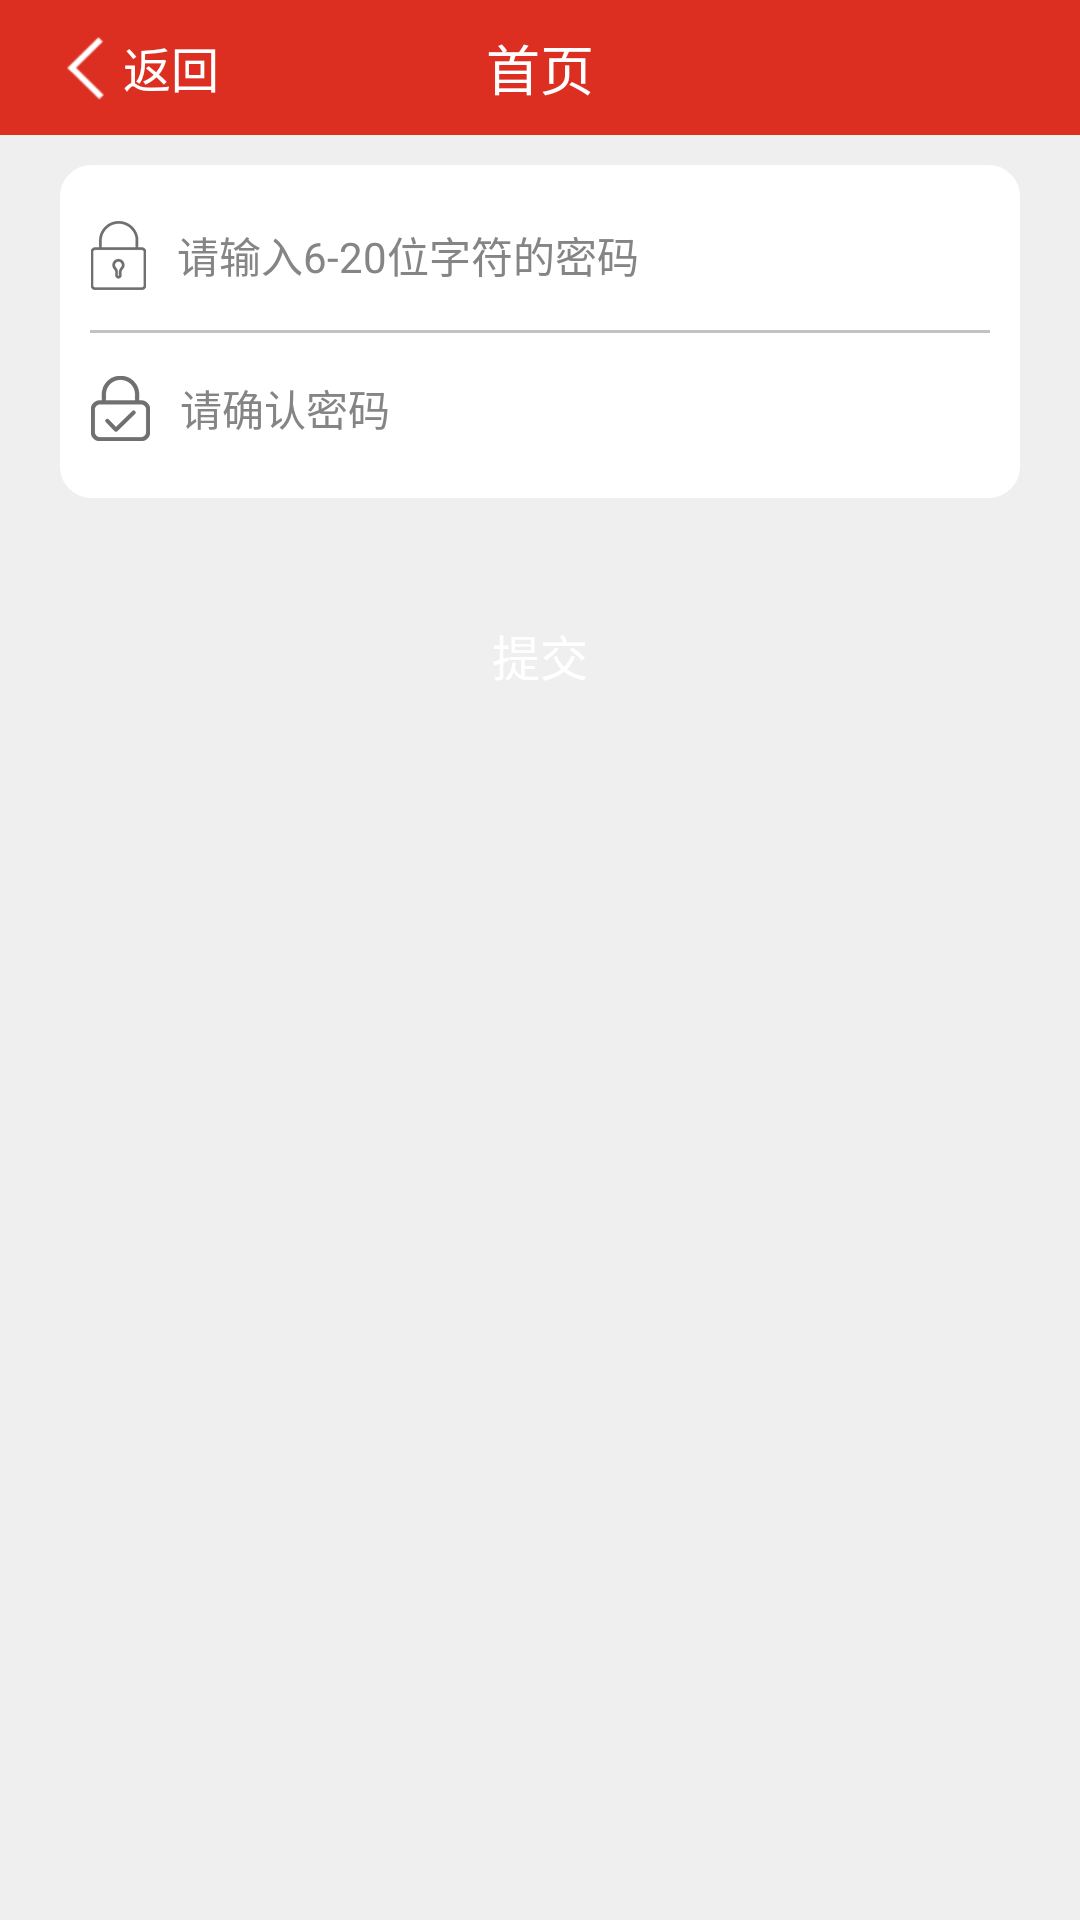

Produce the Android XML layout that renders to this screen, including the resource entries it uses.
<!-- AndroidManifest.xml: activity theme MyAppTheme -->
<!-- res/layout/activity_resetpwd.xml -->
<?xml version="1.0" encoding="utf-8"?>
<LinearLayout xmlns:android="http://schemas.android.com/apk/res/android"
    android:layout_width="match_parent"
    android:layout_height="match_parent"
    android:background="@color/body_color"
    android:gravity="center_horizontal"
    android:orientation="vertical">

    <include layout="@layout/custom_toolbar" />

    <View
        android:layout_width="match_parent"
        android:layout_height="@dimen/layout_padding" />

    <LinearLayout
        android:layout_width="match_parent"
        android:layout_height="wrap_content"
        android:layout_marginEnd="20dp"
        android:layout_marginStart="20dp"
        android:background="@drawable/shape_wihte_frame"
        android:gravity="center_horizontal"
        android:orientation="vertical">

        <LinearLayout
            android:layout_width="match_parent"
            android:layout_height="wrap_content"
            android:orientation="horizontal">

            <ImageView
                android:layout_width="wrap_content"
                android:layout_height="match_parent"
                android:src="@mipmap/login_password_icon" />

            <EditText
                android:id="@+id/etResetPwd"
                style="@style/input_edit_style"
                android:layout_width="match_parent"
                android:hint="@string/pwd_input_hint"
                android:inputType="textPassword"
                android:maxLength="20"
                android:paddingStart="@dimen/body_padding"
                android:singleLine="true" />
        </LinearLayout>

        <View
            android:layout_width="match_parent"
            android:layout_height="1dp"
            android:background="@color/color_line" />

        <LinearLayout
            android:layout_width="match_parent"
            android:layout_height="wrap_content"
            android:orientation="horizontal">

            <ImageView
                android:layout_width="wrap_content"
                android:layout_height="match_parent"
                android:src="@mipmap/login_password_again_icon" />

            <EditText
                android:id="@+id/etResetPwdAgain"
                style="@style/input_edit_style"
                android:layout_width="match_parent"
                android:hint="@string/pwd_input_again_hint"
                android:inputType="textPassword"
                android:maxLength="20"
                android:paddingStart="@dimen/body_padding"
                android:singleLine="true" />
        </LinearLayout>

    </LinearLayout>


    <Button
        style="@style/btn_orange_style"
        android:layout_width="@dimen/login_btn_width"
        android:layout_height="@dimen/login_btn_height"
        android:layout_marginTop="30dp"
        android:onClick="resetClick"
        android:text="@string/register_text" />

</LinearLayout>
<!-- res/layout/custom_toolbar.xml (included above) -->
<?xml version="1.0" encoding="utf-8"?>
<RelativeLayout xmlns:android="http://schemas.android.com/apk/res/android"
    android:layout_width="match_parent"
    android:layout_height="@dimen/custom_toolbar_height">

    <android.support.v7.widget.Toolbar
        android:id="@+id/customToolBar"
        android:layout_width="match_parent"
        android:layout_height="@dimen/custom_toolbar_height"
        android:background="@color/toolbar_bg"
        android:gravity="center">

        <LinearLayout
            android:id="@+id/goBackLayout"
            android:layout_width="wrap_content"
            android:layout_height="match_parent"
            android:layout_gravity="center_vertical"
            android:clickable="true"
            android:gravity="center"
            android:paddingRight="5dp">

            <ImageView
                android:layout_width="wrap_content"
                android:layout_height="wrap_content"
                android:src="@mipmap/go_back_icon" />

            <TextView
                android:id="@id/textToolBarLeft"
                style="@style/custom_toolbar_goback_text_style"
                android:layout_width="wrap_content"
                android:layout_height="wrap_content"
                android:text="@string/goback" />

        </LinearLayout>

        <TextView
            android:id="@id/textToolBarTitle"
            style="@style/custom_toolbar_title_text"
            android:layout_width="wrap_content"
            android:layout_height="wrap_content"
            android:layout_gravity="center_horizontal"
            android:text="@string/index" />

        <TextView
            android:id="@id/textToolBarRight"
            style="@style/custom_toolbar_right_title_text"
            android:layout_width="wrap_content"
            android:layout_height="wrap_content"
            android:layout_gravity="end"
            android:layout_marginEnd="10dp" />

    </android.support.v7.widget.Toolbar>
</RelativeLayout>
<!-- resources referenced by this layout -->
<resources>
  <color name="body_color">#efefef</color>
  <color name="color_line">#c2c2c2</color>
  <color name="toolbar_bg">#dc2f21</color>
  <dimen name="body_padding">10dp</dimen>
  <dimen name="custom_toolbar_height">45dp</dimen>
  <dimen name="layout_padding">10dp</dimen>
  <dimen name="login_btn_height">45dp</dimen>
  <dimen name="login_btn_width">320dp</dimen>
  <string name="goback">返回</string>
  <string name="index">首页</string>
  <string name="pwd_input_again_hint">请确认密码</string>
  <string name="pwd_input_hint">请输入6-20位字符的密码</string>
  <string name="register_text">提交</string>
  <style name="btn_orange_style">
          <item name="android:background">@drawable/btn_orange_bg</item>
          <item name="android:textColor">@color/color_white</item>
          <item name="android:gravity">center</item>
          <item name="android:textSize">@dimen/body_content_title_text</item>
      </style>
  <style name="custom_toolbar_goback_text_style">
          <item name="android:textSize">@dimen/toolbar_goback_text_size</item>
          <item name="android:textColor">@color/color_white</item>
      </style>
  <style name="custom_toolbar_right_title_text">
          <item name="android:textSize">@dimen/toolbar_right_text_size</item>
          <item name="android:textColor">@color/color_white</item>
      </style>
  <style name="custom_toolbar_title_text">
          <item name="android:textSize">@dimen/toolbar_text_size</item>
          <item name="android:textColor">@color/color_white</item>
      </style>
  <style name="input_edit_style" parent="body_content_text_style">
          <item name="android:layout_height">@dimen/input_edit_height</item>
          <item name="android:background">@drawable/input_edit_bg</item>
          <item name="android:textColorHint">@color/color_gray</item>
      </style>
  <style name="MyAppTheme" parent="AppTheme">
          
      </style>
  <color name="color_white">#ffffff</color>
  <dimen name="body_content_title_text">16sp</dimen>
  <dimen name="toolbar_goback_text_size">16sp</dimen>
  <dimen name="toolbar_right_text_size">16sp</dimen>
  <dimen name="toolbar_text_size">18sp</dimen>
  <style name="body_content_text_style">
          <item name="android:textSize">@dimen/body_content_text</item>
          <item name="android:textColor">@color/body_content_text</item>
      </style>
  <dimen name="input_edit_height">50dp</dimen>
  <!-- drawable input_edit_bg (drawable) -->
  <?xml version="1.0" encoding="utf-8"?>
  <selector xmlns:android="http://schemas.android.com/apk/res/android">
      <item android:drawable="@drawable/input_edit_normal" android:state_focused="false" />
      <item android:drawable="@drawable/input_edit_pressed" android:state_focused="true" />
  </selector>
  <color name="color_gray">#858585</color>
  <style name="AppTheme" parent="AppTheme.Base">
          
      </style>
  <dimen name="body_content_text">14sp</dimen>
  <color name="body_content_text">#525252</color>
  <!-- drawable input_edit_pressed (drawable) -->
  <?xml version="1.0" encoding="utf-8"?>
  <layer-list xmlns:android="http://schemas.android.com/apk/res/android">
      <item android:bottom="3dp">
          <shape android:shape="line">
              <gradient
                  android:endColor="@color/btn_orange_pressed_color"
                  android:startColor="@color/btn_orange_pressed_color" />
          </shape>
      </item>
  </layer-list>
  <style name="AppTheme.Base" parent="Theme.AppCompat.Light">
          <item name="windowActionBar">false</item>
          <item name="windowNoTitle">true</item>
          <item name="android:windowNoTitle">true</item>
          <item name="colorPrimary">@color/toolbar_bg</item>
          <item name="colorPrimaryDark">@color/toolbar_bg</item>
          <item name="android:homeAsUpIndicator">@null</item>
          <item name="homeAsUpIndicator">@null</item>
      </style>
  <color name="btn_orange_pressed_color">#d74a3f</color>
</resources>
